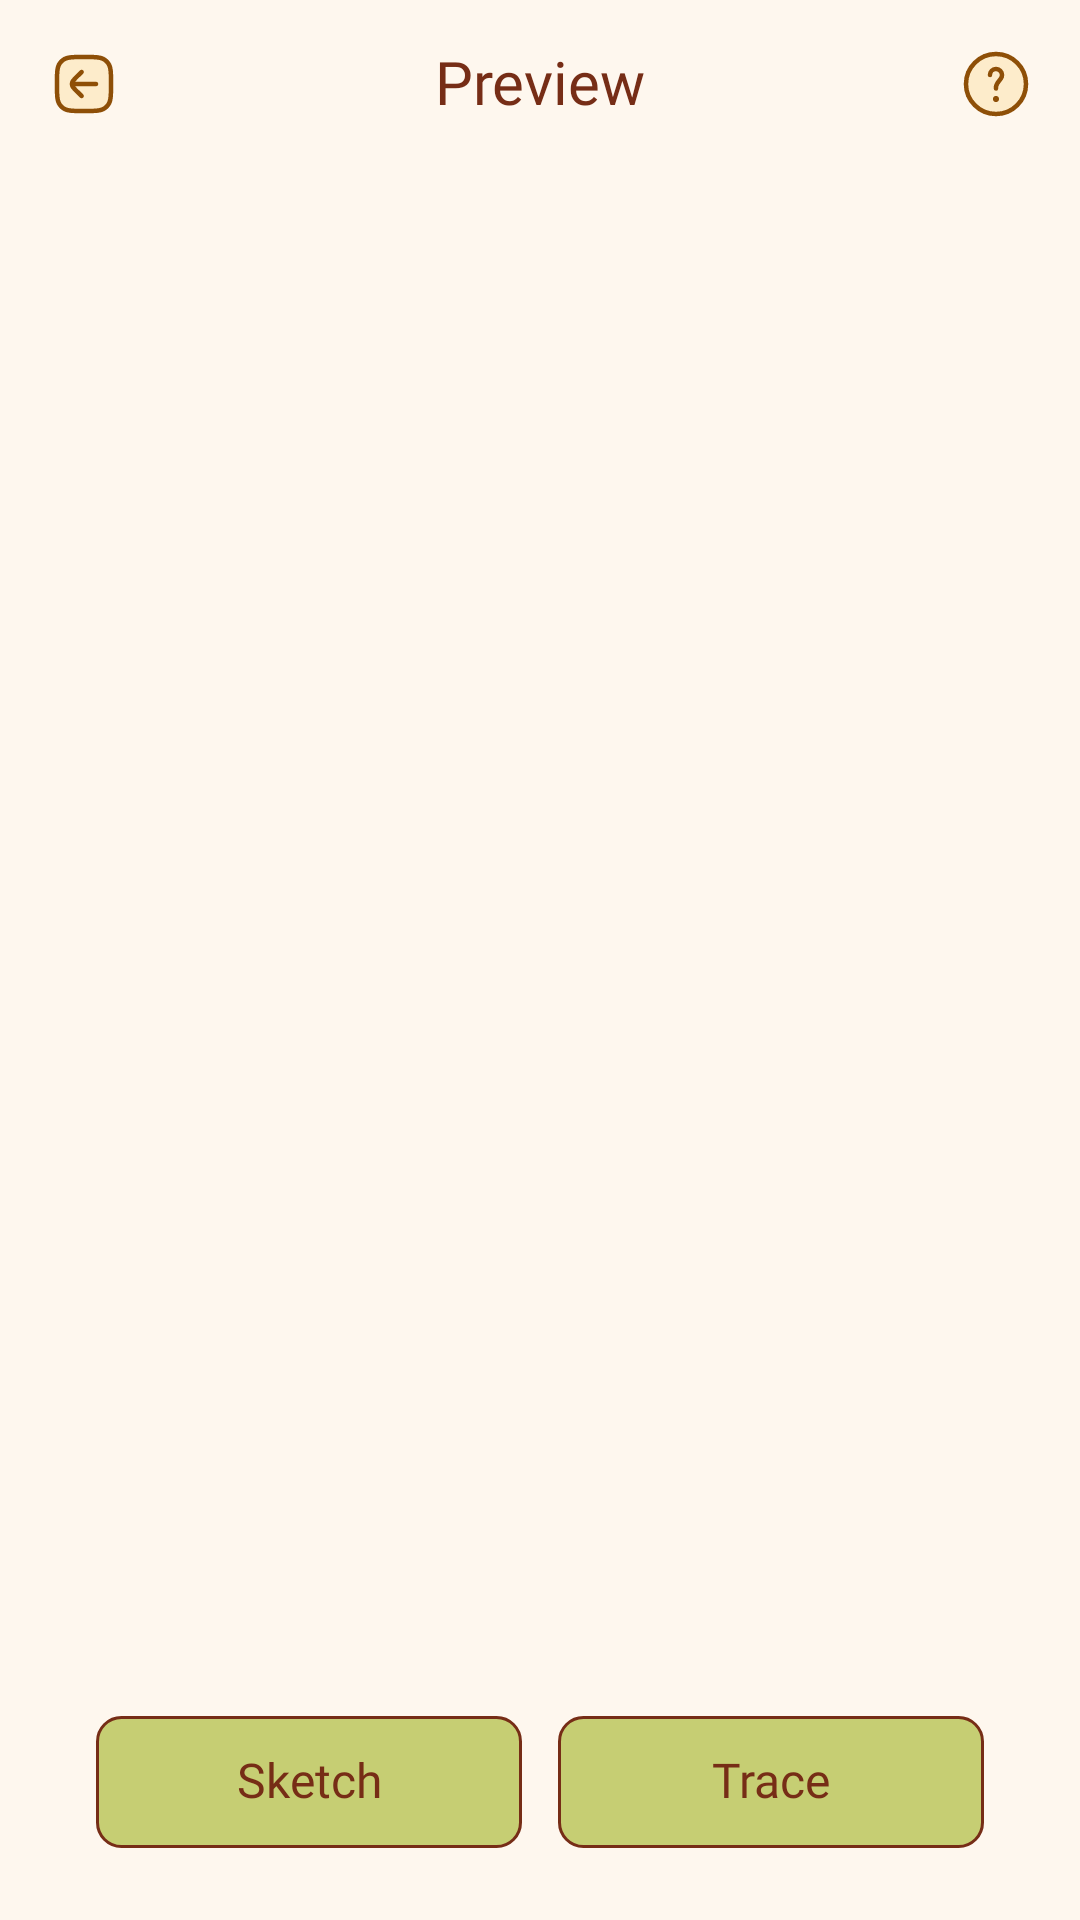

Produce the Android XML layout that renders to this screen, including the resource entries it uses.
<!-- AndroidManifest.xml: application theme Theme.BaseProject -->
<!-- res/layout/activity_preview_image.xml -->
<?xml version="1.0" encoding="utf-8"?>
<androidx.constraintlayout.widget.ConstraintLayout xmlns:android="http://schemas.android.com/apk/res/android"
    xmlns:app="http://schemas.android.com/apk/res-auto"
    xmlns:tools="http://schemas.android.com/tools"
    android:id="@+id/main"
    android:layout_width="match_parent"
    android:layout_height="match_parent"
    android:background="@color/mainBackground"
    android:layoutDirection="ltr"
    tools:context=".activities.PreviewImageActivity">

    <androidx.constraintlayout.widget.ConstraintLayout
        android:id="@+id/lTitle"
        android:layout_width="match_parent"
        android:layout_height="wrap_content"
        android:padding="8dp"
        app:layout_constraintTop_toTopOf="parent">

        <ImageView
            android:id="@+id/ivBack"
            android:layout_width="wrap_content"
            android:layout_height="wrap_content"
            android:padding="8dp"
            android:src="@drawable/ic_detail_back"
            app:layout_constraintBottom_toBottomOf="parent"
            app:layout_constraintStart_toStartOf="parent"
            app:layout_constraintTop_toTopOf="parent" />

        <TextView
            android:id="@+id/tvCategoryName"
            style="@style/mHeading.H1"
            android:layout_width="wrap_content"
            android:layout_height="wrap_content"
            android:layout_marginEnd="40dp"
            android:text="@string/preview"
            android:textColor="@color/mainTextColor"
            app:layout_constraintBottom_toBottomOf="parent"
            app:layout_constraintEnd_toEndOf="parent"
            app:layout_constraintStart_toEndOf="@id/ivBack"
            app:layout_constraintTop_toTopOf="parent" />

        <ImageView
            android:id="@+id/ivInfo"
            android:layout_width="wrap_content"
            android:layout_height="wrap_content"
            android:padding="8dp"
            android:src="@drawable/ic_info"
            app:layout_constraintBottom_toBottomOf="parent"
            app:layout_constraintEnd_toEndOf="parent"
            app:layout_constraintTop_toTopOf="parent" />

    </androidx.constraintlayout.widget.ConstraintLayout>

    <androidx.core.widget.NestedScrollView
        android:id="@+id/lScroll"
        android:layout_width="match_parent"
        android:layout_height="0dp"
        android:layout_marginVertical="16dp"
        app:layout_constraintBottom_toTopOf="@id/frNative"
        app:layout_constraintTop_toBottomOf="@id/lTitle">

        <com.google.android.material.imageview.ShapeableImageView
            android:id="@+id/ivPreview"
            android:layout_width="match_parent"
            android:layout_height="wrap_content"
            android:layout_gravity="center_horizontal"
            android:layout_marginHorizontal="44dp"
            android:adjustViewBounds="true"
            app:shapeAppearanceOverlay="@style/PreviewImage"
            tools:src="@drawable/ic_camera" />
    </androidx.core.widget.NestedScrollView>

    <FrameLayout
        android:id="@+id/frNative"
        android:layout_width="match_parent"
        android:layout_height="wrap_content"
        android:layout_marginBottom="16dp"
        android:layout_marginHorizontal="16dp"
        android:visibility="gone"
        app:layout_constraintBottom_toTopOf="@id/btnTrace" />

    <TextView
        android:id="@+id/btnSketch"
        style="@style/mTxt.P1"
        android:layout_width="0dp"
        android:layout_height="wrap_content"
        android:layout_marginStart="32dp"
        android:layout_marginEnd="6dp"
        android:layout_marginBottom="24dp"
        android:background="@drawable/done_bg"
        android:gravity="center"
        android:minHeight="44dp"
        android:text="@string/sketch"
        android:textColor="@color/mainTextColor"
        app:layout_constraintBottom_toBottomOf="parent"
        app:layout_constraintEnd_toStartOf="@id/btnTrace"
        app:layout_constraintStart_toStartOf="parent" />

    <TextView
        android:id="@+id/btnTrace"
        style="@style/mTxt.P1"
        android:layout_width="0dp"
        android:layout_height="wrap_content"
        android:layout_marginStart="6dp"
        android:layout_marginEnd="32dp"
        android:layout_marginBottom="24dp"
        android:background="@drawable/done_bg"
        android:gravity="center"
        android:minHeight="44dp"
        android:text="@string/trace"
        android:textColor="@color/mainTextColor"
        app:layout_constraintBottom_toBottomOf="parent"
        app:layout_constraintEnd_toEndOf="parent"
        app:layout_constraintStart_toEndOf="@id/btnSketch" />

    <View
        android:id="@+id/vShowInterAds"
        android:layout_width="match_parent"
        android:layout_height="match_parent"
        android:background="#00000000"
        android:clickable="true"
        android:visibility="gone" />

</androidx.constraintlayout.widget.ConstraintLayout>
<!-- resources referenced by this layout -->
<resources>
  <color name="mainBackground">#FEF7EE</color>
  <color name="mainTextColor">#762D16</color>
  <!-- drawable done_bg (drawable) -->
  <?xml version="1.0" encoding="utf-8"?>
  <shape xmlns:android="http://schemas.android.com/apk/res/android"
      android:shape="rectangle">
  
      <stroke
          android:width="1dp"
          android:color="#762D16" />
      <corners android:radius="8dp" />
      <solid android:color="#C6CE73" />
  
  </shape>
  <!-- drawable ic_camera: vector/xml drawable (drawable, 3728 chars, omitted) -->
  <!-- drawable ic_detail_back: vector/xml drawable (drawable, 4447 chars, omitted) -->
  <!-- drawable ic_info (drawable) -->
  <vector xmlns:android="http://schemas.android.com/apk/res/android"
      android:width="24dp"
      android:height="24dp"
      android:viewportWidth="24"
      android:viewportHeight="24">
    <path
        android:pathData="M12,12m-10,0a10,10 0,1 1,20 0a10,10 0,1 1,-20 0"
        android:strokeWidth="1.5"
        android:fillColor="#FDECCB"
        android:strokeColor="#8E4F07"/>
    <path
        android:pathData="M10,9C10,7.895 10.895,7 12,7C13.105,7 14,7.895 14,9C14,9.398 13.884,9.769 13.683,10.081C13.085,11.01 12,11.895 12,13V13.5"
        android:strokeWidth="1.5"
        android:fillColor="#00000000"
        android:strokeColor="#8E4F07"
        android:strokeLineCap="round"/>
    <path
        android:pathData="M11.992,17H12.001"
        android:strokeLineJoin="round"
        android:strokeWidth="2"
        android:fillColor="#00000000"
        android:strokeColor="#8E4F07"
        android:strokeLineCap="round"/>
  </vector>
  <string name="preview">Preview</string>
  <string name="sketch">Sketch</string>
  <string name="trace">Trace</string>
  <style name="PreviewImage" parent="ImageRoundedCorner">
          <item name="cornerSize">12dp</item>
      </style>
  <style name="mHeading.H1" parent="mHeading">
          <item name="android:fontFamily">@font/fredoka_semi_bold</item>
          <item name="android:textSize">20sp</item>
      </style>
  <style name="mTxt.P1" parent="mTxt">
          <item name="fontFamily">@font/fredoka_medium</item>
          <item name="android:textSize">16sp</item>
      </style>
  <style name="Theme.BaseProject" parent="Base.Theme.BaseProject" />
  <style name="ImageRoundedCorner">
          <item name="cornerFamily">rounded</item>
      </style>
  <style name="mHeading" parent="singleLineTxt" />
  <style name="mTxt">
          <item name="android:singleLine">true</item>
          <item name="android:marqueeRepeatLimit">marquee_forever</item>
          <item name="android:ellipsize">marquee</item>
          <item name="android:includeFontPadding">false</item>
      </style>
  <style name="Base.Theme.BaseProject" parent="Theme.Material3.DayNight.NoActionBar">
          
          
      </style>
  <style name="singleLineTxt">
          <item name="android:singleLine">true</item>
          <item name="android:marqueeRepeatLimit">marquee_forever</item>
          <item name="android:ellipsize">marquee</item>
          <item name="android:includeFontPadding">false</item>
      </style>
</resources>
